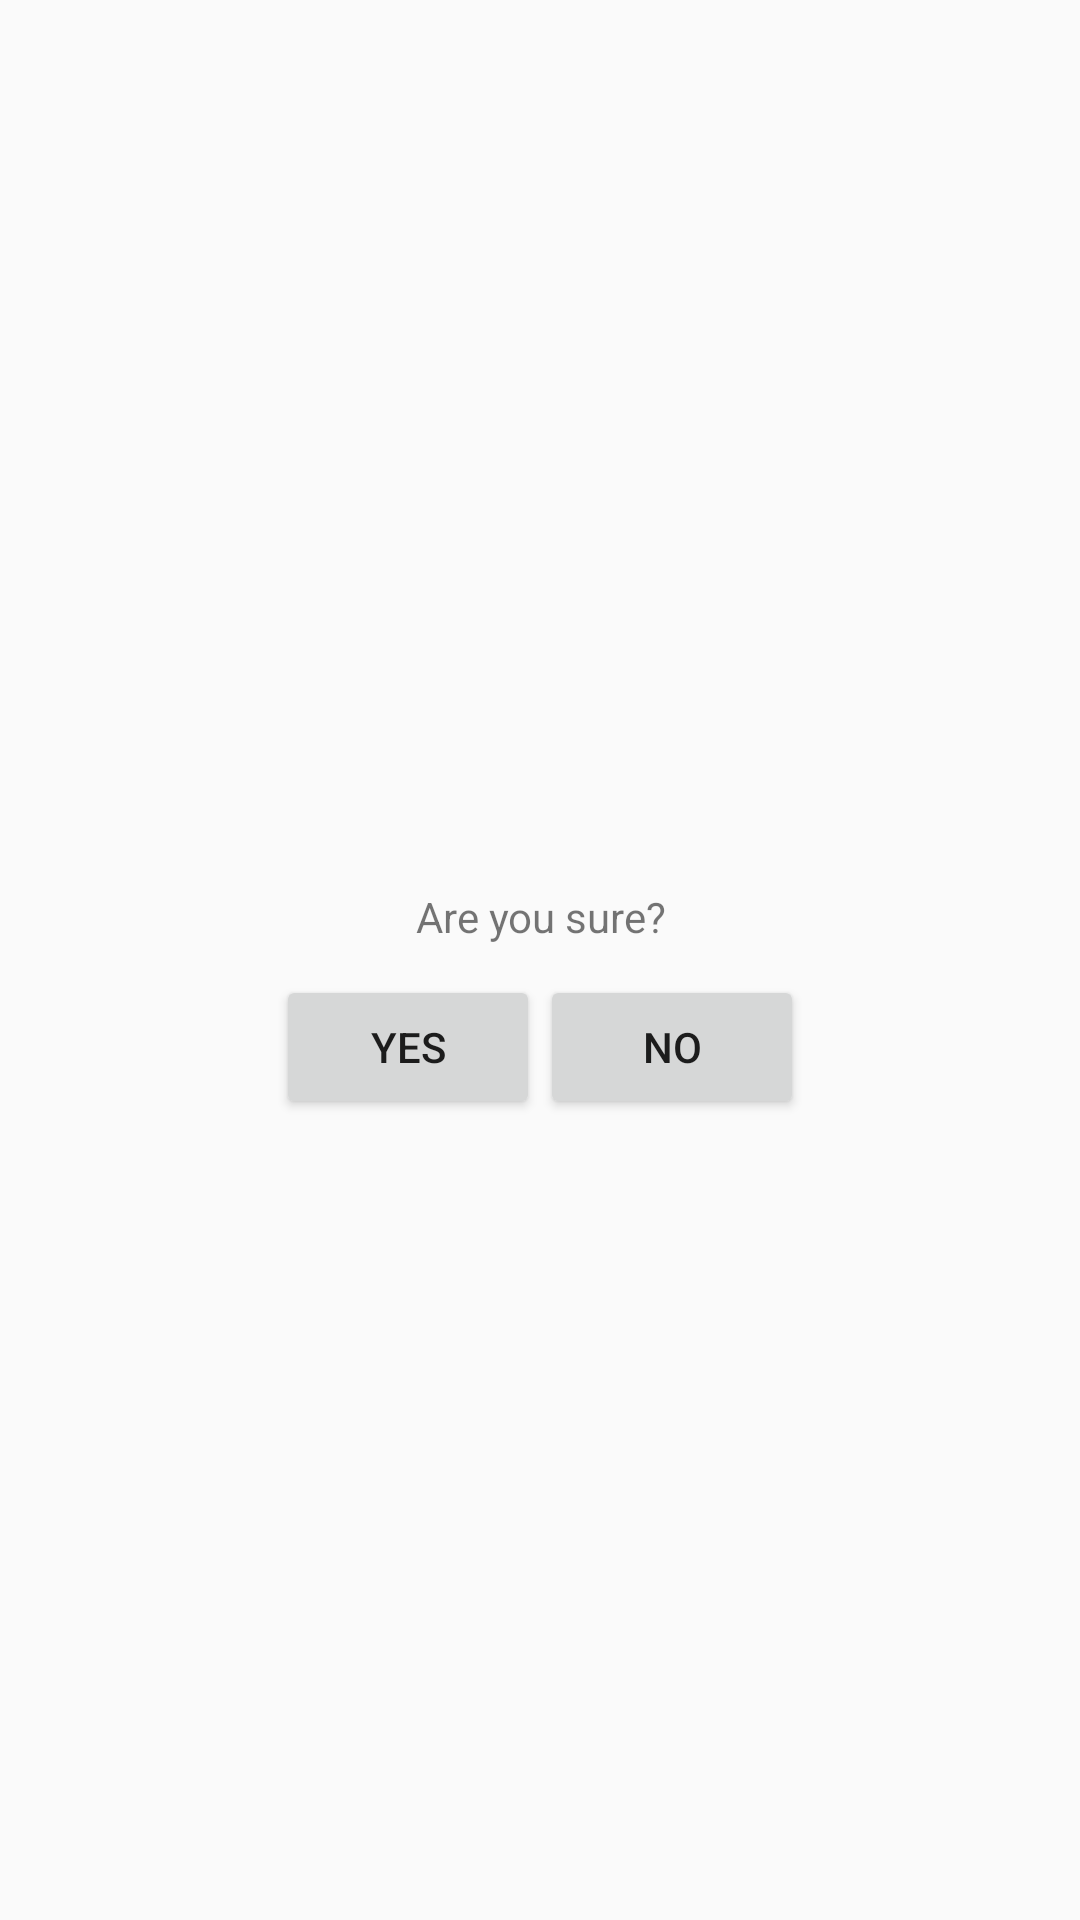

Produce the Android XML layout that renders to this screen, including the resource entries it uses.
<!-- AndroidManifest.xml: application theme AppTheme -->
<!-- res/layout/areyousure.xml -->
<?xml version="1.0" encoding="utf-8"?>
<LinearLayout xmlns:android="http://schemas.android.com/apk/res/android"
    android:orientation="vertical" android:layout_width="match_parent"
    android:layout_height="match_parent"
    android:gravity="center"
    android:padding="20dp">
    <TextView
        android:layout_width="wrap_content"
        android:layout_height="wrap_content"
        android:id="@+id/playerName"
        android:text=""/>
    <TextView
        android:id="@+id/areyoursuretext"
        android:layout_width="wrap_content"
        android:layout_height="wrap_content"
        android:text="@string/ays"
        android:gravity="center"
        android:padding="10dp"/>
    <LinearLayout
        android:layout_width="wrap_content"
        android:layout_height="wrap_content">
<Button
    android:layout_width="wrap_content"
    android:layout_height="wrap_content"
    android:id="@+id/yes"
    style="?android:attr/buttonStyle"
    android:text="@string/yes"/>
    <Button
        android:layout_width="wrap_content"
        android:layout_height="wrap_content"
        android:id="@+id/no"
        style="?android:attr/buttonStyle"
        android:text="@string/no"/>

    </LinearLayout>
</LinearLayout>
<!-- resources referenced by this layout -->
<resources>
  <string name="ays">Are you sure?</string>
  <string name="no">No</string>
  <string name="yes">Yes</string>
  <style name="AppTheme" parent="Theme.AppCompat.Light.DarkActionBar">
          
          <item name="colorPrimary">@color/colorPrimary</item>
          <item name="colorPrimaryDark">@color/colorPrimaryDark</item>
          <item name="colorAccent">@color/colorAccent</item>
          <item name="windowActionBar">false</item>
          <item name="windowNoTitle">true</item>
          <item name="windowActionBarOverlay">true</item>
      </style>
  <color name="colorPrimary">#3F51B5</color>
  <color name="colorPrimaryDark">#303F9F</color>
  <color name="colorAccent">#FF4081</color>
</resources>
